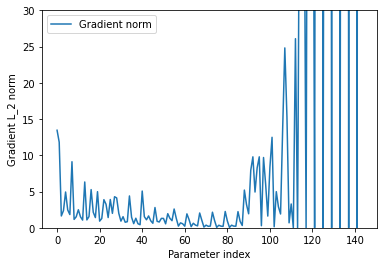

The table this chart was drawn from, first rows:
Parameter, Gradient
0, 13.46
1, 11.81
2, 1.633
3, 2.372
4, 4.94
5, 2.463
6, 1.829
7, 9.117
8, 1.158
9, 1.525
10, 2.491
11, 1.519
12, 1.064
13, 6.322
14, 1.091
15, 1.545
16, 5.271
17, 2.146
18, 1.41
19, 4.984
20, 0.919
21, 1.282
22, 3.882
23, 3.249
24, 1.412
25, 3.905
26, 1.992
27, 4.288
28, 4.123
29, 1.992
30, 0.92
31, 1.533
32, 0.7659
33, 0.8416
34, 4.396
35, 1.453
36, 0.5748
37, 1.32
38, 0.5646
39, 0.4242
40, 5.071
41, 1.536
42, 1.105
43, 1.636
44, 0.9711
45, 0.6253
46, 2.798
47, 0.8938
48, 0.7995
49, 1.301
50, 1.292
51, 0.5481
52, 1.948
53, 1.31
54, 0.9846
55, 2.592
56, 1.31
57, 0.2347
58, 0.6819
59, 0.5572
... 84 more rows
